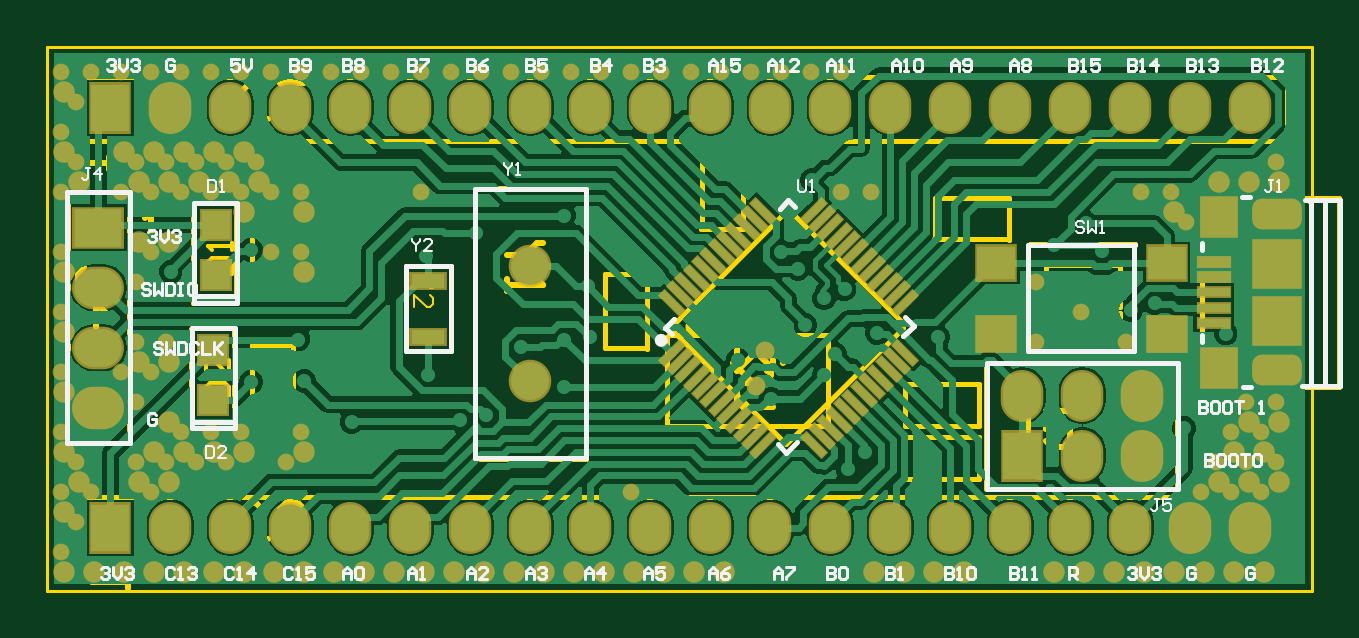
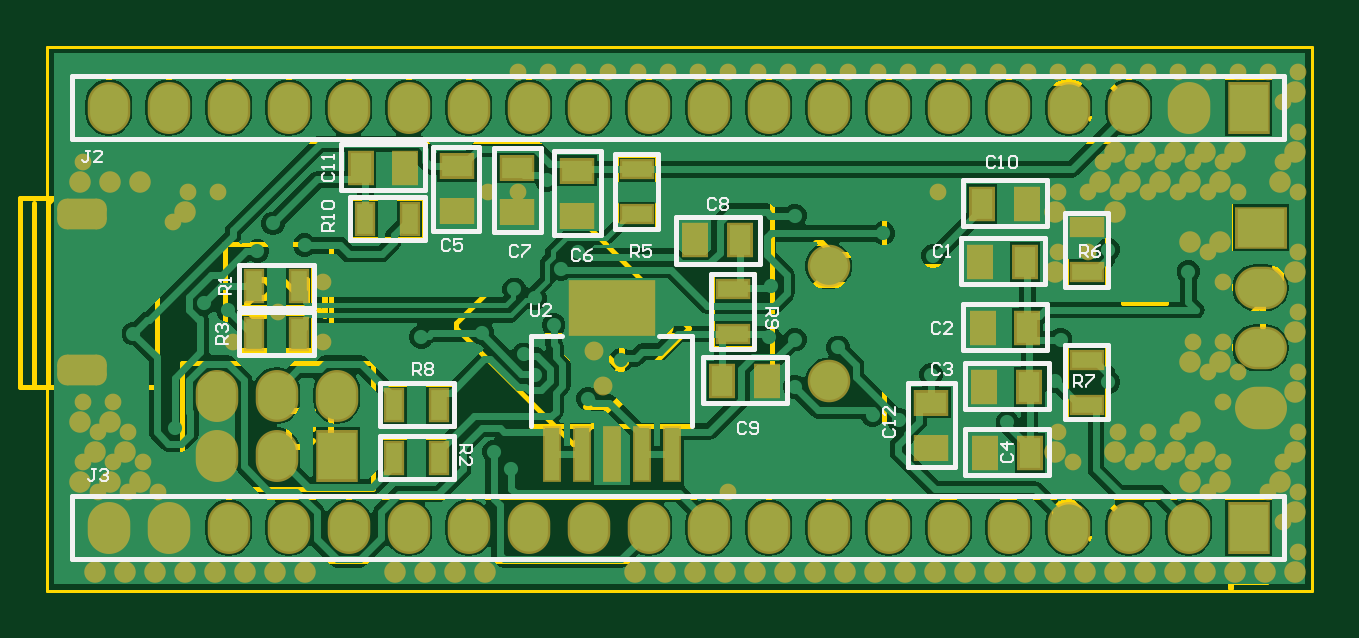
Circuit board: 10 layer files. Board 53.8 x 21.6 mm.
- bottom_copper: STM32 PCB.GBL (46528 bytes)
- bottom_silk: STM32 PCB.GBO (8786 bytes)
- paste: STM32 PCB.GBP (1446 bytes)
- bottom_mask: STM32 PCB.GBS (6479 bytes)
- outline: STM32 PCB.GKO (380 bytes)
- outline: STM32 PCB.GM1 (5999 bytes)
- top_copper: STM32 PCB.GTL (47397 bytes)
- top_silk: STM32 PCB.GTO (17562 bytes)
- paste: STM32 PCB.GTP (2563 bytes)
- top_mask: STM32 PCB.GTS (7595 bytes)

=== bottom_copper: STM32 PCB.GBL (46528 bytes, source omitted) ===
=== bottom_silk: STM32 PCB.GBO (8786 bytes, source omitted) ===
=== paste: STM32 PCB.GBP ===
G04*
G04 #@! TF.GenerationSoftware,Altium Limited,Altium Designer,22.7.1 (60)*
G04*
G04 Layer_Color=128*
%FSLAX25Y25*%
%MOIN*%
G70*
G04*
G04 #@! TF.SameCoordinates,143699A1-5C46-47B9-B1A9-45083201A81C*
G04*
G04*
G04 #@! TF.FilePolarity,Positive*
G04*
G01*
G75*
%ADD49R,0.02756X0.05118*%
%ADD50R,0.05118X0.03543*%
%ADD51R,0.03543X0.05118*%
%ADD52R,0.05118X0.02756*%
%ADD53R,0.13780X0.08661*%
%ADD54R,0.02362X0.08661*%
D49*
X175787Y42323D02*
D03*
Y50197D02*
D03*
X168307D02*
D03*
Y42323D02*
D03*
X157240Y61500D02*
D03*
X144882Y30512D02*
D03*
Y21654D02*
D03*
X152362Y30512D02*
D03*
Y21654D02*
D03*
X149760Y61500D02*
D03*
D50*
X62992Y30799D02*
D03*
X142000Y62760D02*
D03*
X132000Y62520D02*
D03*
X122000Y62000D02*
D03*
X62992Y23319D02*
D03*
X122000Y69480D02*
D03*
X142000Y70240D02*
D03*
X132000Y70000D02*
D03*
D51*
X54421Y63976D02*
D03*
X97728Y34449D02*
D03*
X94760Y58000D02*
D03*
X158000Y70000D02*
D03*
X150520D02*
D03*
X46941Y63976D02*
D03*
X102240Y58000D02*
D03*
X54724Y54331D02*
D03*
X54331Y43307D02*
D03*
X90248Y34449D02*
D03*
X54028Y33465D02*
D03*
X53937Y22441D02*
D03*
X47244Y54331D02*
D03*
X46850Y43307D02*
D03*
X46547Y33465D02*
D03*
X46457Y22441D02*
D03*
D52*
X96000Y42260D02*
D03*
Y49740D02*
D03*
X37008Y30512D02*
D03*
X112000Y62260D02*
D03*
X37008Y37992D02*
D03*
Y52559D02*
D03*
Y60039D02*
D03*
X112000Y69740D02*
D03*
D53*
X116142Y46654D02*
D03*
D54*
Y22244D02*
D03*
X126142D02*
D03*
X121142D02*
D03*
X111142D02*
D03*
X106142D02*
D03*
M02*

=== bottom_mask: STM32 PCB.GBS (6479 bytes, source omitted) ===
=== outline: STM32 PCB.GKO ===
G04*
G04 #@! TF.GenerationSoftware,Altium Limited,Altium Designer,22.7.1 (60)*
G04*
G04 Layer_Color=16711935*
%FSLAX25Y25*%
%MOIN*%
G70*
G04*
G04 #@! TF.SameCoordinates,143699A1-5C46-47B9-B1A9-45083201A81C*
G04*
G04*
G04 #@! TF.FilePolarity,Positive*
G04*
G01*
G75*
%ADD12C,0.00500*%
D12*
X-500Y-500D02*
Y90158D01*
X210236D01*
Y-500D02*
Y90158D01*
X-500Y-500D02*
X210236D01*
M02*

=== outline: STM32 PCB.GM1 ===
G04*
G04 #@! TF.GenerationSoftware,Altium Limited,Altium Designer,22.7.1 (60)*
G04*
G04 Layer_Color=16711935*
%FSLAX25Y25*%
%MOIN*%
G70*
G04*
G04 #@! TF.SameCoordinates,143699A1-5C46-47B9-B1A9-45083201A81C*
G04*
G04*
G04 #@! TF.FilePolarity,Positive*
G04*
G01*
G75*
%ADD10C,0.01181*%
%ADD11C,0.00787*%
%ADD61C,0.01000*%
%ADD62C,0.00591*%
%ADD63C,0.00394*%
D10*
X108658Y43408D02*
G03*
X108658Y43408I-1118J0D01*
G01*
D11*
X4095Y4488D02*
Y15118D01*
Y4488D02*
X206063D01*
Y15118D01*
X4115D02*
X206063D01*
X2882Y65905D02*
X13118D01*
Y24173D02*
Y65905D01*
X2882Y24173D02*
X13118D01*
X2882D02*
Y65905D01*
X4095Y74488D02*
Y85118D01*
Y74488D02*
X206063D01*
Y85118D01*
X4115D02*
X206063D01*
X23425Y26575D02*
X30512D01*
X23524Y43209D02*
X30413D01*
X23425Y43110D02*
X23524Y43209D01*
X23425Y26575D02*
Y43110D01*
X23819Y27657D02*
X30512D01*
X30413Y43209D02*
X30610Y43012D01*
X30512Y26575D02*
X30610Y26673D01*
Y43012D01*
X178247Y46697D02*
Y53697D01*
X178147Y46797D02*
X178247Y46697D01*
X165847Y46797D02*
X178147D01*
X165847D02*
X165947Y46897D01*
Y53697D01*
X178247D01*
Y38823D02*
Y45823D01*
X178147Y38923D02*
X178247Y38823D01*
X165847Y38923D02*
X178147D01*
X165847D02*
X165947Y39023D01*
Y45823D01*
X178247D01*
X142422Y18154D02*
Y25153D01*
X142522Y25054D01*
X154822D01*
X154722Y24953D02*
X154822Y25054D01*
X154722Y18154D02*
Y24953D01*
X142422Y18154D02*
X154722D01*
X142422Y27012D02*
Y34012D01*
X142522Y33912D01*
X154822D01*
X154722Y33812D02*
X154822Y33912D01*
X154722Y27012D02*
Y33812D01*
X142422Y27012D02*
X154722D01*
X102953Y26969D02*
X129626D01*
X102756Y27165D02*
X102953Y26969D01*
X102756Y27165D02*
Y41732D01*
X103150Y42126D01*
X129528D01*
X129626Y42028D01*
Y26969D02*
Y42028D01*
X92500Y52200D02*
X99500D01*
X99400Y52100D02*
X99500Y52200D01*
X99400Y39800D02*
Y52100D01*
X99300Y39900D02*
X99400Y39800D01*
X92500Y39900D02*
X99300D01*
X92500D02*
Y52200D01*
X33508Y28052D02*
X40508D01*
X33508D02*
X33608Y28152D01*
Y40452D01*
X33708Y40352D01*
X40508D01*
Y28052D02*
Y40352D01*
X33508Y50099D02*
X40508D01*
X33508D02*
X33608Y50199D01*
Y62499D01*
X33708Y62399D01*
X40508D01*
Y50099D02*
Y62399D01*
X108500Y59800D02*
X115500D01*
X108500D02*
X108600Y59900D01*
Y72200D01*
X108700Y72100D01*
X115500D01*
Y59800D02*
Y72100D01*
X159700Y58000D02*
Y65000D01*
X159600Y58100D02*
X159700Y58000D01*
X147300Y58100D02*
X159600D01*
X147300D02*
X147400Y58200D01*
Y65000D01*
X159700D01*
X191929Y33465D02*
Y64567D01*
Y33465D02*
X214764D01*
X191535Y64961D02*
X191929Y64567D01*
X214764Y33465D02*
Y64961D01*
X191535D02*
X214764D01*
X212402Y33465D02*
Y64173D01*
X210039Y33465D02*
Y64173D01*
X209646Y64567D02*
X210039Y64173D01*
X156095Y16390D02*
X187787D01*
Y37453D01*
X156095D02*
X187787D01*
X155996Y37551D02*
X156095Y37453D01*
X155996Y16488D02*
Y37551D01*
X162992Y39567D02*
X180610D01*
X162992D02*
Y56890D01*
X163287Y57185D01*
X180709D01*
X180610Y57087D02*
X180709Y57185D01*
X180610Y39567D02*
Y57087D01*
X103214Y43324D02*
X123013Y63123D01*
X103214Y43324D02*
X122659Y23879D01*
X142105Y43324D01*
Y44031D01*
X123013Y63123D02*
X142105Y44031D01*
X89350Y21461D02*
Y66146D01*
X70945Y21461D02*
X89350D01*
X70846Y21559D02*
X70945Y21461D01*
X70846Y21559D02*
Y66539D01*
X88957D01*
X89350Y66146D01*
X59252Y53642D02*
X66732D01*
X59252Y40157D02*
Y53642D01*
X66732Y39370D02*
Y53642D01*
X59252Y39370D02*
X66732D01*
X59252D02*
Y40157D01*
X23819Y47441D02*
X30906D01*
X23917Y64075D02*
X30807D01*
X23819Y63976D02*
X23917Y64075D01*
X23819Y47441D02*
Y63976D01*
X24213Y48524D02*
X30906D01*
X30807Y64075D02*
X31004Y63878D01*
X30906Y47441D02*
X31004Y47539D01*
Y63878D01*
D61*
X36259Y8120D02*
X34259D01*
X35259D01*
Y13118D01*
X34259Y14118D01*
X33259D01*
X32260Y13118D01*
X38258Y9120D02*
X39257Y8120D01*
X41257D01*
X42257Y9120D01*
Y10119D01*
X41257Y11119D01*
X40257D01*
X41257D01*
X42257Y12119D01*
Y13118D01*
X41257Y14118D01*
X39257D01*
X38258Y13118D01*
X12937Y1913D02*
Y-86D01*
Y914D01*
X6939D01*
X7939Y1913D01*
X15693Y56669D02*
X17692D01*
X16693D01*
Y62667D01*
X15693Y61668D01*
X10667Y49490D02*
Y51489D01*
Y50489D01*
X5669D01*
X4669Y51489D01*
Y52488D01*
X5669Y53488D01*
X4669Y44491D02*
X10667D01*
X7668Y47490D01*
Y43491D01*
X36259Y78120D02*
X34259D01*
X35259D01*
Y83118D01*
X34259Y84118D01*
X33259D01*
X32260Y83118D01*
X42257Y84118D02*
X38258D01*
X42257Y80119D01*
Y79120D01*
X41257Y78120D01*
X39257D01*
X38258Y79120D01*
X9827Y71835D02*
Y69835D01*
Y70835D01*
X3829D01*
X4828Y71835D01*
X120384Y30035D02*
X115385D01*
X114386Y31035D01*
Y33034D01*
X115385Y34034D01*
X120384D01*
X114386Y40032D02*
Y36033D01*
X118385Y40032D01*
X119384D01*
X120384Y39033D01*
Y37033D01*
X119384Y36033D01*
X163947Y29490D02*
X161948D01*
X162948D01*
Y24492D01*
X161948Y23492D01*
X160949D01*
X159949Y24492D01*
X169946Y29490D02*
X165947D01*
Y26491D01*
X167946Y27491D01*
X168946D01*
X169946Y26491D01*
Y24492D01*
X168946Y23492D01*
X166947D01*
X165947Y24492D01*
X172856Y46265D02*
X173855Y45266D01*
X175855D01*
X176854Y46265D01*
Y47265D01*
X175855Y48265D01*
X173855D01*
X172856Y49264D01*
Y50264D01*
X173855Y51264D01*
X175855D01*
X176854Y50264D01*
X170856Y45266D02*
Y51264D01*
X168857Y49264D01*
X166858Y51264D01*
Y45266D01*
X164858Y51264D02*
X162859D01*
X163858D01*
Y45266D01*
X164858Y46265D01*
X113691Y37496D02*
X117225Y33962D01*
X118639D01*
X120053Y35375D01*
Y36789D01*
X116518Y40324D01*
X122174Y37496D02*
X123587Y38910D01*
X122880Y38203D01*
X118639Y42444D01*
Y41030D01*
X82175Y57468D02*
X81176D01*
X79176Y55469D01*
X81176Y53470D01*
X82175D01*
X79176Y55469D02*
X76177D01*
Y51470D02*
Y49471D01*
Y50471D01*
X82175D01*
X81176Y51470D01*
D62*
X25887Y31398D02*
X29823D01*
Y33366D01*
X29167Y34021D01*
X26543D01*
X25887Y33366D01*
Y31398D01*
X29823Y37957D02*
Y35333D01*
X27199Y37957D01*
X26543D01*
X25887Y37301D01*
Y35989D01*
X26543Y35333D01*
X26281Y52264D02*
X30217D01*
Y54232D01*
X29561Y54888D01*
X26937D01*
X26281Y54232D01*
Y52264D01*
X30217Y56200D02*
Y57512D01*
Y56855D01*
X26281D01*
X26937Y56200D01*
D63*
X63779Y51968D02*
X63254D01*
X62204Y50919D01*
X63254Y49869D01*
X63779D01*
X62204Y50919D02*
X60630D01*
Y46721D02*
Y48820D01*
X62729Y46721D01*
X63254D01*
X63779Y47246D01*
Y48295D01*
X63254Y48820D01*
M02*

=== top_copper: STM32 PCB.GTL (47397 bytes, source omitted) ===
=== top_silk: STM32 PCB.GTO (17562 bytes, source omitted) ===
=== paste: STM32 PCB.GTP ===
G04*
G04 #@! TF.GenerationSoftware,Altium Limited,Altium Designer,22.7.1 (60)*
G04*
G04 Layer_Color=255*
%FSLAX25Y25*%
%MOIN*%
G70*
G04*
G04 #@! TF.SameCoordinates,143699A1-5C46-47B9-B1A9-45083201A81C*
G04*
G04*
G04 #@! TF.FilePolarity,Positive*
G04*
G01*
G75*
%ADD14R,0.05315X0.01575*%
G04:AMPARAMS|DCode=15|XSize=11.81mil|YSize=47.24mil|CornerRadius=0mil|HoleSize=0mil|Usage=FLASHONLY|Rotation=135.000|XOffset=0mil|YOffset=0mil|HoleType=Round|Shape=Rectangle|*
%AMROTATEDRECTD15*
4,1,4,0.02088,0.01253,-0.01253,-0.02088,-0.02088,-0.01253,0.01253,0.02088,0.02088,0.01253,0.0*
%
%ADD15ROTATEDRECTD15*%

%ADD16R,0.05512X0.02362*%
G04:AMPARAMS|DCode=17|XSize=11.81mil|YSize=47.24mil|CornerRadius=0mil|HoleSize=0mil|Usage=FLASHONLY|Rotation=45.000|XOffset=0mil|YOffset=0mil|HoleType=Round|Shape=Rectangle|*
%AMROTATEDRECTD17*
4,1,4,0.01253,-0.02088,-0.02088,0.01253,-0.01253,0.02088,0.02088,-0.01253,0.01253,-0.02088,0.0*
%
%ADD17ROTATEDRECTD17*%

%ADD18R,0.06299X0.05512*%
%ADD19R,0.04724X0.04724*%
%ADD20R,0.05512X0.06299*%
%ADD21R,0.07480X0.07480*%
D14*
X193898Y49213D02*
D03*
Y46654D02*
D03*
Y51772D02*
D03*
Y54331D02*
D03*
Y44094D02*
D03*
D15*
X132756Y57244D02*
D03*
X107702Y34973D02*
D03*
X106309Y36364D02*
D03*
X110485Y32189D02*
D03*
X109093Y33581D02*
D03*
X129973Y60027D02*
D03*
X104918Y37756D02*
D03*
X138324Y51676D02*
D03*
X139716Y50284D02*
D03*
X141108Y48892D02*
D03*
X142500Y47500D02*
D03*
X131365Y58635D02*
D03*
X134148Y55852D02*
D03*
X135540Y54460D02*
D03*
X136932Y53068D02*
D03*
X118837Y23837D02*
D03*
X117445Y25229D02*
D03*
X116053Y26621D02*
D03*
X111877Y30797D02*
D03*
X128581Y61419D02*
D03*
X113269Y29405D02*
D03*
X127189Y62811D02*
D03*
X103526Y39148D02*
D03*
X114661Y28013D02*
D03*
D16*
X62992Y41732D02*
D03*
Y51181D02*
D03*
D17*
X118837Y62811D02*
D03*
X139716Y36364D02*
D03*
X138324Y34973D02*
D03*
X106309Y50284D02*
D03*
X107702Y51676D02*
D03*
X110485Y54460D02*
D03*
X111877Y55852D02*
D03*
X113269Y57244D02*
D03*
X114661Y58635D02*
D03*
X116053Y60027D02*
D03*
X135540Y32189D02*
D03*
X134148Y30797D02*
D03*
X117445Y61419D02*
D03*
X132756Y29405D02*
D03*
X131365Y28013D02*
D03*
X129973Y26621D02*
D03*
X128581Y25229D02*
D03*
X127189Y23837D02*
D03*
X136932Y33581D02*
D03*
X109093Y53068D02*
D03*
X104918Y48892D02*
D03*
X141108Y37756D02*
D03*
X142500Y39148D02*
D03*
X103526Y47500D02*
D03*
D18*
X186024Y54134D02*
D03*
X157677D02*
D03*
X186024Y42323D02*
D03*
X157677D02*
D03*
D19*
X27165Y31299D02*
D03*
X27559Y52165D02*
D03*
Y60433D02*
D03*
X27165Y39567D02*
D03*
D20*
X194783Y61811D02*
D03*
Y36614D02*
D03*
D21*
X204429Y53937D02*
D03*
Y44488D02*
D03*
M02*

=== top_mask: STM32 PCB.GTS (7595 bytes, source omitted) ===
